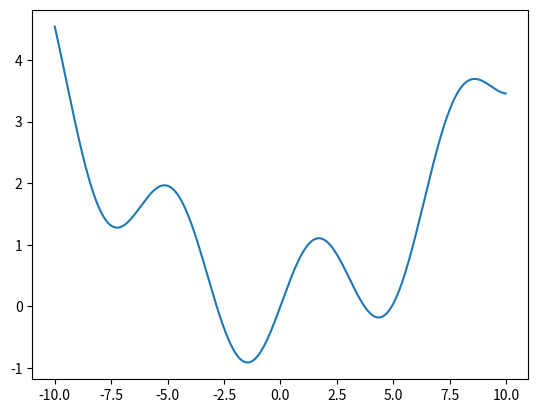

Generate this figure with matplotlib:
import numpy as np
import matplotlib.pyplot as plt

if __name__ == '__main__':

    x = np.arange(-10, 10, 0.01)
    y = np.sin(x) + 1/25*x**2

    p1 = plt.plot(x, y)
    plt.show()
